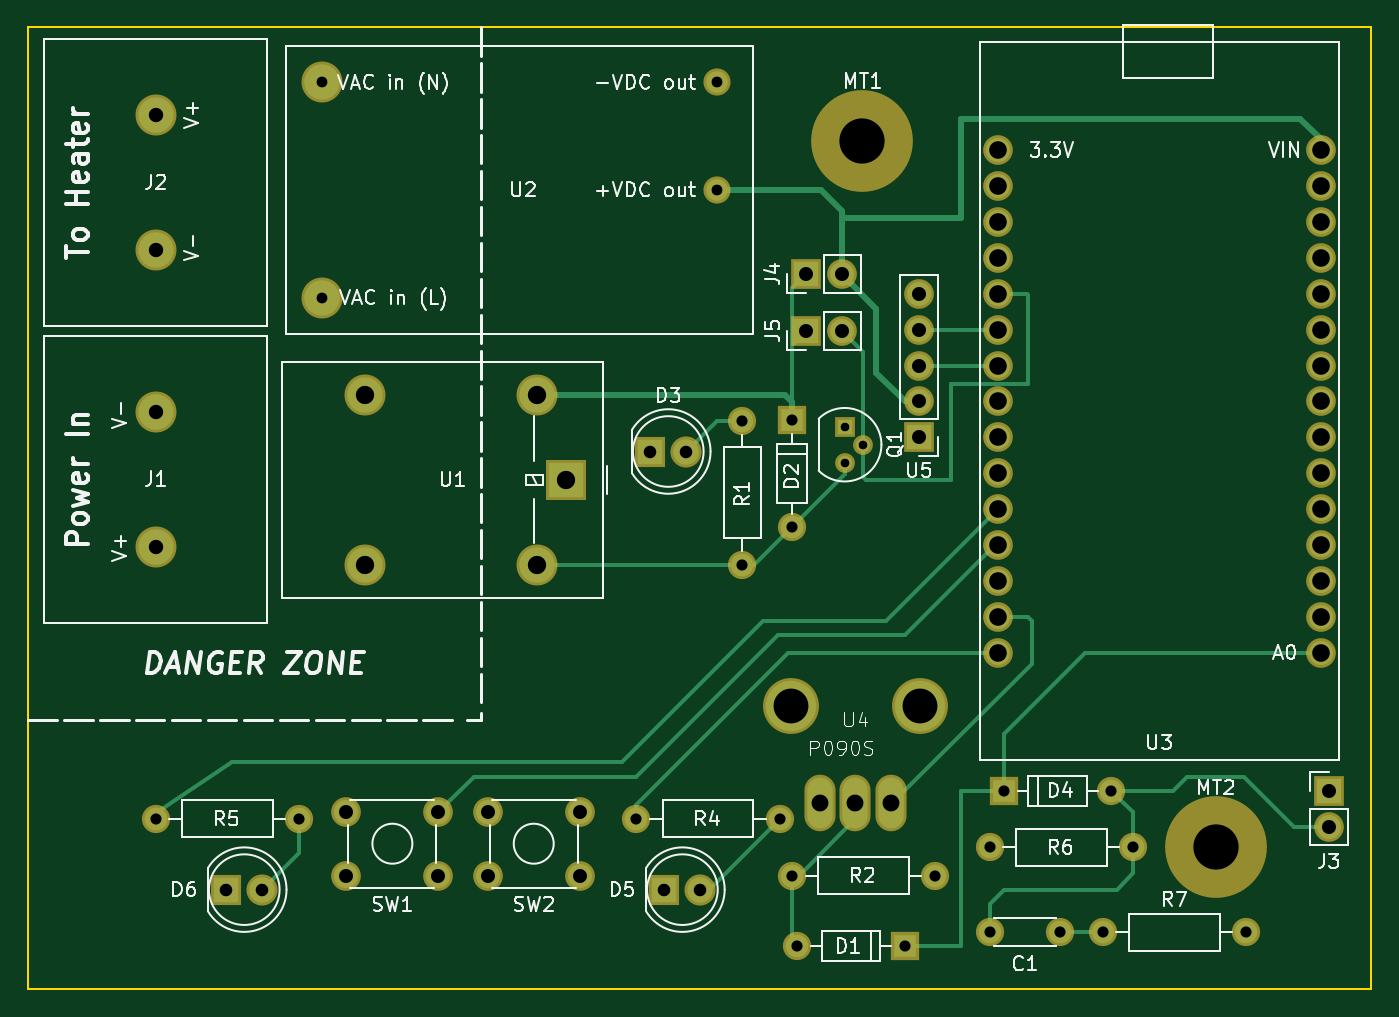
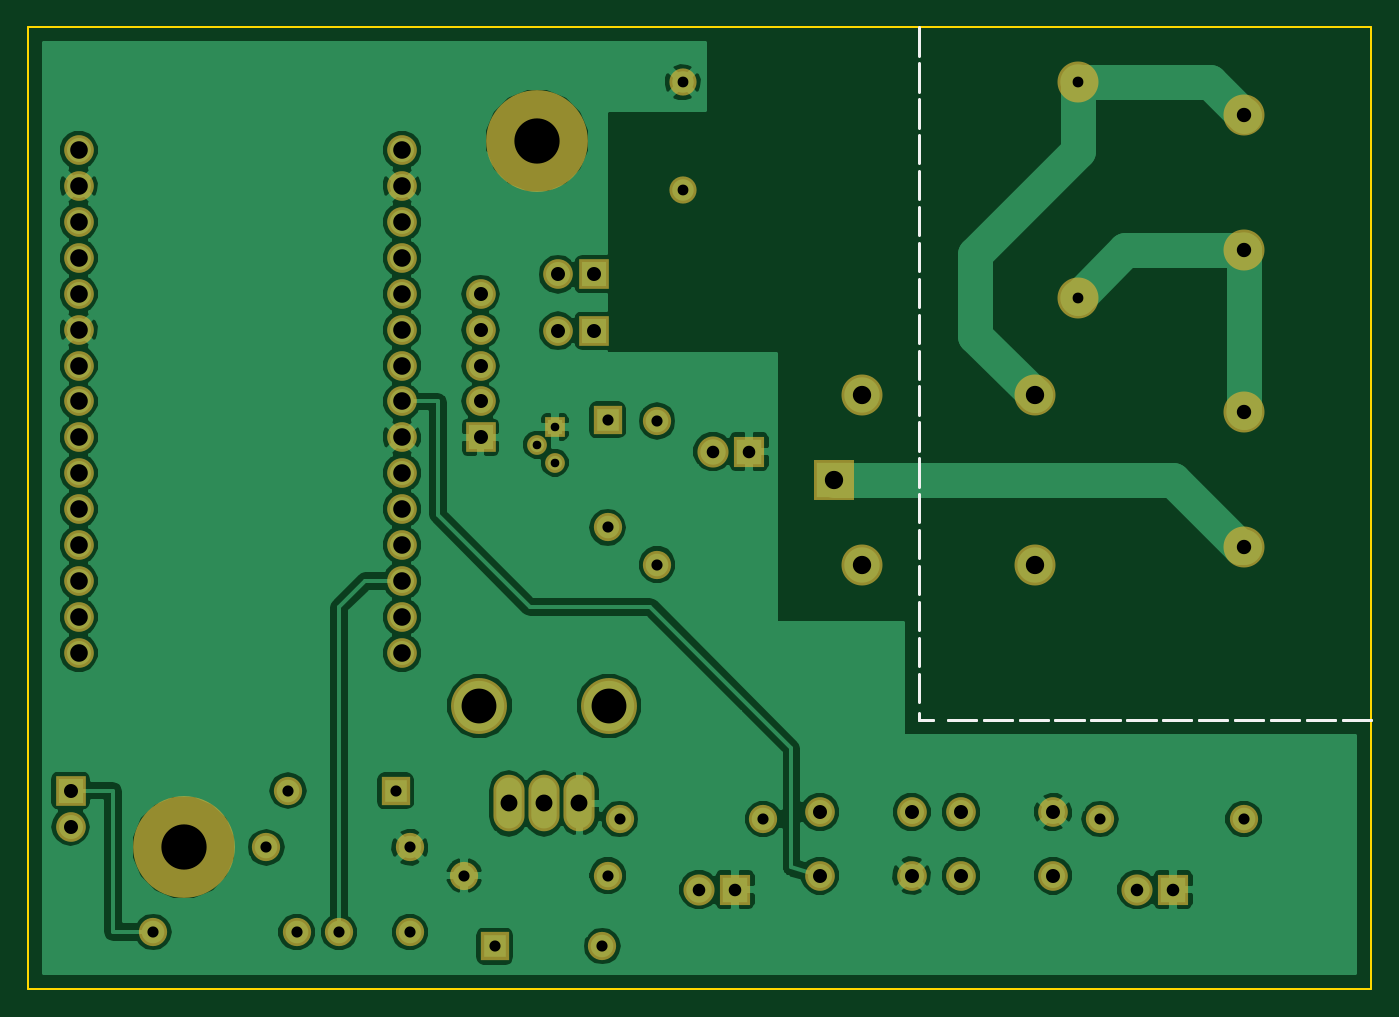
Circuit board: 8 layer files. Board 95.0 x 68.0 mm.
- bottom_copper: sous-vide-B.Cu.gbl (94682 bytes)
- bottom_mask: sous-vide-B.Mask.gbs (3381 bytes)
- bottom_silk: sous-vide-B.SilkS.gbo (2621 bytes)
- outline: sous-vide-Edge.Cuts.gm1 (575 bytes)
- top_copper: sous-vide-F.Cu.gtl (7935 bytes)
- top_mask: sous-vide-F.Mask.gts (3381 bytes)
- top_silk: sous-vide-F.SilkS.gto (43608 bytes)
- drill: sous-vide.drl (1730 bytes)

=== bottom_copper: sous-vide-B.Cu.gbl (94682 bytes, source omitted) ===
=== bottom_mask: sous-vide-B.Mask.gbs ===
G04 #@! TF.FileFunction,Soldermask,Bot*
%FSLAX46Y46*%
G04 Gerber Fmt 4.6, Leading zero omitted, Abs format (unit mm)*
G04 Created by KiCad (PCBNEW 4.0.7-e2-6376~58~ubuntu16.04.1) date Mon Jan  1 18:29:55 2018*
%MOMM*%
%LPD*%
G01*
G04 APERTURE LIST*
%ADD10C,0.100000*%
%ADD11R,2.000000X2.000000*%
%ADD12O,2.000000X2.000000*%
%ADD13C,1.400000*%
%ADD14R,1.400000X1.400000*%
%ADD15R,2.200000X2.200000*%
%ADD16C,2.200000*%
%ADD17C,2.100000*%
%ADD18R,2.100000X2.100000*%
%ADD19O,2.100000X2.100000*%
%ADD20R,2.900000X2.900000*%
%ADD21O,2.900000X2.900000*%
%ADD22C,2.000000*%
%ADD23O,2.200000X4.000000*%
%ADD24C,3.956000*%
%ADD25C,2.900000*%
%ADD26C,1.924000*%
%ADD27C,7.200000*%
G04 APERTURE END LIST*
D10*
D11*
X160000000Y-64750000D03*
D12*
X160000000Y-72370000D03*
D13*
X165020000Y-66520000D03*
X163750000Y-67790000D03*
D14*
X163750000Y-65250000D03*
D15*
X120000000Y-98000000D03*
D16*
X122540000Y-98000000D03*
D17*
X128500000Y-92500000D03*
X135000000Y-92500000D03*
X128500000Y-97000000D03*
X135000000Y-97000000D03*
X138500000Y-92500000D03*
X145000000Y-92500000D03*
X138500000Y-97000000D03*
X145000000Y-97000000D03*
D18*
X198000000Y-91000000D03*
D19*
X198000000Y-93540000D03*
D20*
X144000000Y-69000000D03*
D21*
X142000000Y-63000000D03*
X129800000Y-63000000D03*
X129800000Y-75000000D03*
X142000000Y-75000000D03*
D17*
X197430000Y-81240000D03*
X197430000Y-78700000D03*
X197430000Y-76160000D03*
X197430000Y-73620000D03*
X197430000Y-71080000D03*
X197430000Y-68540000D03*
X197430000Y-66000000D03*
X197430000Y-63460000D03*
X197430000Y-60920000D03*
X197430000Y-58380000D03*
X197430000Y-55840000D03*
X197430000Y-53300000D03*
X197430000Y-50760000D03*
X197430000Y-48220000D03*
X197430000Y-45680000D03*
X174570000Y-81240000D03*
X174570000Y-78700000D03*
X174570000Y-76160000D03*
X174570000Y-73620000D03*
X174570000Y-71080000D03*
X174570000Y-68540000D03*
X174570000Y-66000000D03*
X174570000Y-63460000D03*
X174570000Y-60920000D03*
X174570000Y-58380000D03*
X174570000Y-55840000D03*
X174570000Y-53300000D03*
X174570000Y-50760000D03*
X174570000Y-48220000D03*
X174570000Y-45680000D03*
D11*
X168000000Y-102000000D03*
D12*
X160380000Y-102000000D03*
D11*
X175000000Y-91000000D03*
D12*
X182620000Y-91000000D03*
D15*
X151000000Y-98000000D03*
D16*
X153540000Y-98000000D03*
D15*
X150000000Y-67000000D03*
D16*
X152540000Y-67000000D03*
D18*
X169000000Y-66000000D03*
D19*
X169000000Y-63460000D03*
X169000000Y-60920000D03*
X169000000Y-58380000D03*
X169000000Y-55840000D03*
D22*
X174000000Y-95000000D03*
D12*
X184160000Y-95000000D03*
D22*
X156500000Y-75000000D03*
D12*
X156500000Y-64840000D03*
D22*
X160000000Y-97000000D03*
D12*
X170160000Y-97000000D03*
D22*
X149000000Y-93000000D03*
D12*
X159160000Y-93000000D03*
D22*
X115000000Y-93000000D03*
D12*
X125160000Y-93000000D03*
D23*
X162000000Y-91900000D03*
X167000000Y-91900000D03*
X164500000Y-91900000D03*
D24*
X169072000Y-84984000D03*
X159928000Y-84984000D03*
D25*
X126760000Y-40880000D03*
X126760000Y-56120000D03*
D26*
X154700000Y-40880000D03*
X154700000Y-48500000D03*
D22*
X179000000Y-101000000D03*
X174000000Y-101000000D03*
X182000000Y-101000000D03*
D12*
X192160000Y-101000000D03*
D27*
X165000000Y-45000000D03*
X190000000Y-95000000D03*
D18*
X161000000Y-54460000D03*
D19*
X163540000Y-54460000D03*
D18*
X161000000Y-58460000D03*
D19*
X163540000Y-58460000D03*
D25*
X115000000Y-73722500D03*
X115000000Y-64197500D03*
X115000000Y-43197500D03*
X115000000Y-52722500D03*
M02*

=== bottom_silk: sous-vide-B.SilkS.gbo ===
G04 #@! TF.FileFunction,Legend,Bot*
%FSLAX46Y46*%
G04 Gerber Fmt 4.6, Leading zero omitted, Abs format (unit mm)*
G04 Created by KiCad (PCBNEW 4.0.7-e2-6376~58~ubuntu16.04.1) date Mon Jan  1 18:29:55 2018*
%MOMM*%
%LPD*%
G01*
G04 APERTURE LIST*
%ADD10C,0.100000*%
%ADD11C,0.200000*%
G04 APERTURE END LIST*
D10*
D11*
X138000000Y-86000000D02*
X138000000Y-85500000D01*
X106000000Y-86000000D02*
X108000000Y-86000000D01*
X108540000Y-86000000D02*
X110540000Y-86000000D01*
X111080000Y-86000000D02*
X113080000Y-86000000D01*
X113620000Y-86000000D02*
X115620000Y-86000000D01*
X116160000Y-86000000D02*
X118160000Y-86000000D01*
X118700000Y-86000000D02*
X120700000Y-86000000D01*
X121240000Y-86000000D02*
X123240000Y-86000000D01*
X123780000Y-86000000D02*
X125780000Y-86000000D01*
X126320000Y-86000000D02*
X128320000Y-86000000D01*
X128860000Y-86000000D02*
X130860000Y-86000000D01*
X131400000Y-86000000D02*
X133400000Y-86000000D01*
X133940000Y-86000000D02*
X135940000Y-86000000D01*
X137000000Y-86000000D02*
X138000000Y-86000000D01*
X137000000Y-86000000D02*
X138000000Y-86000000D01*
X133940000Y-86000000D02*
X135940000Y-86000000D01*
X131400000Y-86000000D02*
X133400000Y-86000000D01*
X128860000Y-86000000D02*
X130860000Y-86000000D01*
X126320000Y-86000000D02*
X128320000Y-86000000D01*
X123780000Y-86000000D02*
X125780000Y-86000000D01*
X121240000Y-86000000D02*
X123240000Y-86000000D01*
X118700000Y-86000000D02*
X120700000Y-86000000D01*
X116160000Y-86000000D02*
X118160000Y-86000000D01*
X113620000Y-86000000D02*
X115620000Y-86000000D01*
X111080000Y-86000000D02*
X113080000Y-86000000D01*
X108540000Y-86000000D02*
X110540000Y-86000000D01*
X106000000Y-86000000D02*
X108000000Y-86000000D01*
X138000000Y-82720000D02*
X138000000Y-84720000D01*
X138000000Y-80180000D02*
X138000000Y-82180000D01*
X138000000Y-77640000D02*
X138000000Y-79640000D01*
X138000000Y-75100000D02*
X138000000Y-77100000D01*
X138000000Y-72560000D02*
X138000000Y-74560000D01*
X138000000Y-70020000D02*
X138000000Y-72020000D01*
X138000000Y-67480000D02*
X138000000Y-69480000D01*
X138000000Y-64940000D02*
X138000000Y-66940000D01*
X138000000Y-62400000D02*
X138000000Y-64400000D01*
X138000000Y-59860000D02*
X138000000Y-61860000D01*
X138000000Y-57320000D02*
X138000000Y-59320000D01*
X138000000Y-54780000D02*
X138000000Y-56780000D01*
X138000000Y-52240000D02*
X138000000Y-54240000D01*
X138000000Y-49700000D02*
X138000000Y-51700000D01*
X138000000Y-47160000D02*
X138000000Y-49160000D01*
X138000000Y-44620000D02*
X138000000Y-46620000D01*
X138000000Y-42080000D02*
X138000000Y-44080000D01*
X138000000Y-39540000D02*
X138000000Y-41540000D01*
X138000000Y-37000000D02*
X138000000Y-39000000D01*
M02*

=== outline: sous-vide-Edge.Cuts.gm1 ===
G04 #@! TF.FileFunction,Profile,NP*
%FSLAX46Y46*%
G04 Gerber Fmt 4.6, Leading zero omitted, Abs format (unit mm)*
G04 Created by KiCad (PCBNEW 4.0.7-e2-6376~58~ubuntu16.04.1) date Mon Jan  1 18:29:55 2018*
%MOMM*%
%LPD*%
G01*
G04 APERTURE LIST*
%ADD10C,0.100000*%
%ADD11C,0.150000*%
G04 APERTURE END LIST*
D10*
D11*
X201000000Y-105000000D02*
X201000000Y-37000000D01*
X201000000Y-37000000D02*
X200000000Y-37000000D01*
X200000000Y-37000000D02*
X106000000Y-37000000D01*
X106000000Y-105000000D02*
X201000000Y-105000000D01*
X106000000Y-37000000D02*
X106000000Y-105000000D01*
M02*

=== top_copper: sous-vide-F.Cu.gtl (7935 bytes, source omitted) ===
=== top_mask: sous-vide-F.Mask.gts ===
G04 #@! TF.FileFunction,Soldermask,Top*
%FSLAX46Y46*%
G04 Gerber Fmt 4.6, Leading zero omitted, Abs format (unit mm)*
G04 Created by KiCad (PCBNEW 4.0.7-e2-6376~58~ubuntu16.04.1) date Mon Jan  1 18:29:55 2018*
%MOMM*%
%LPD*%
G01*
G04 APERTURE LIST*
%ADD10C,0.100000*%
%ADD11R,2.000000X2.000000*%
%ADD12O,2.000000X2.000000*%
%ADD13C,1.400000*%
%ADD14R,1.400000X1.400000*%
%ADD15R,2.200000X2.200000*%
%ADD16C,2.200000*%
%ADD17C,2.100000*%
%ADD18R,2.100000X2.100000*%
%ADD19O,2.100000X2.100000*%
%ADD20R,2.900000X2.900000*%
%ADD21O,2.900000X2.900000*%
%ADD22C,2.000000*%
%ADD23O,2.200000X4.000000*%
%ADD24C,3.956000*%
%ADD25C,2.900000*%
%ADD26C,1.924000*%
%ADD27C,7.200000*%
G04 APERTURE END LIST*
D10*
D11*
X160000000Y-64750000D03*
D12*
X160000000Y-72370000D03*
D13*
X165020000Y-66520000D03*
X163750000Y-67790000D03*
D14*
X163750000Y-65250000D03*
D15*
X120000000Y-98000000D03*
D16*
X122540000Y-98000000D03*
D17*
X128500000Y-92500000D03*
X135000000Y-92500000D03*
X128500000Y-97000000D03*
X135000000Y-97000000D03*
X138500000Y-92500000D03*
X145000000Y-92500000D03*
X138500000Y-97000000D03*
X145000000Y-97000000D03*
D18*
X198000000Y-91000000D03*
D19*
X198000000Y-93540000D03*
D20*
X144000000Y-69000000D03*
D21*
X142000000Y-63000000D03*
X129800000Y-63000000D03*
X129800000Y-75000000D03*
X142000000Y-75000000D03*
D17*
X197430000Y-81240000D03*
X197430000Y-78700000D03*
X197430000Y-76160000D03*
X197430000Y-73620000D03*
X197430000Y-71080000D03*
X197430000Y-68540000D03*
X197430000Y-66000000D03*
X197430000Y-63460000D03*
X197430000Y-60920000D03*
X197430000Y-58380000D03*
X197430000Y-55840000D03*
X197430000Y-53300000D03*
X197430000Y-50760000D03*
X197430000Y-48220000D03*
X197430000Y-45680000D03*
X174570000Y-81240000D03*
X174570000Y-78700000D03*
X174570000Y-76160000D03*
X174570000Y-73620000D03*
X174570000Y-71080000D03*
X174570000Y-68540000D03*
X174570000Y-66000000D03*
X174570000Y-63460000D03*
X174570000Y-60920000D03*
X174570000Y-58380000D03*
X174570000Y-55840000D03*
X174570000Y-53300000D03*
X174570000Y-50760000D03*
X174570000Y-48220000D03*
X174570000Y-45680000D03*
D11*
X168000000Y-102000000D03*
D12*
X160380000Y-102000000D03*
D11*
X175000000Y-91000000D03*
D12*
X182620000Y-91000000D03*
D15*
X151000000Y-98000000D03*
D16*
X153540000Y-98000000D03*
D15*
X150000000Y-67000000D03*
D16*
X152540000Y-67000000D03*
D18*
X169000000Y-66000000D03*
D19*
X169000000Y-63460000D03*
X169000000Y-60920000D03*
X169000000Y-58380000D03*
X169000000Y-55840000D03*
D22*
X174000000Y-95000000D03*
D12*
X184160000Y-95000000D03*
D22*
X156500000Y-75000000D03*
D12*
X156500000Y-64840000D03*
D22*
X160000000Y-97000000D03*
D12*
X170160000Y-97000000D03*
D22*
X149000000Y-93000000D03*
D12*
X159160000Y-93000000D03*
D22*
X115000000Y-93000000D03*
D12*
X125160000Y-93000000D03*
D23*
X162000000Y-91900000D03*
X167000000Y-91900000D03*
X164500000Y-91900000D03*
D24*
X169072000Y-84984000D03*
X159928000Y-84984000D03*
D25*
X126760000Y-40880000D03*
X126760000Y-56120000D03*
D26*
X154700000Y-40880000D03*
X154700000Y-48500000D03*
D22*
X179000000Y-101000000D03*
X174000000Y-101000000D03*
X182000000Y-101000000D03*
D12*
X192160000Y-101000000D03*
D27*
X165000000Y-45000000D03*
X190000000Y-95000000D03*
D18*
X161000000Y-54460000D03*
D19*
X163540000Y-54460000D03*
D18*
X161000000Y-58460000D03*
D19*
X163540000Y-58460000D03*
D25*
X115000000Y-73722500D03*
X115000000Y-64197500D03*
X115000000Y-43197500D03*
X115000000Y-52722500D03*
M02*

=== top_silk: sous-vide-F.SilkS.gto (43608 bytes, source omitted) ===
=== drill: sous-vide.drl ===
M48
INCH,TZ
T1C0.024
T2C0.030
T3C0.031
T4C0.035
T5C0.039
T6C0.040
T7C0.047
T8C0.049
T9C0.051
T10C0.097
T11C0.126
%
G90
G05
T1
X6.4469Y-2.5689
X6.4469Y-2.6689
X6.4969Y-2.6189
T2
X4.9906Y-1.6094
X4.9906Y-2.2094
X6.0906Y-1.6094
X6.0906Y-1.9094
T3
X4.5276Y-3.6614
X4.9276Y-3.6614
X5.8661Y-3.6614
X6.1614Y-2.5528
X6.1614Y-2.9528
X6.2661Y-3.6614
X6.2992Y-2.5492
X6.2992Y-2.8492
X6.2992Y-3.8189
X6.3142Y-4.0157
X6.6142Y-4.0157
X6.6992Y-3.8189
X6.8504Y-3.7402
X6.8504Y-3.9764
X6.8898Y-3.5827
X7.0472Y-3.9764
X7.1654Y-3.9764
X7.1898Y-3.5827
X7.2504Y-3.7402
X7.5654Y-3.9764
T4
X4.7244Y-3.8583
X4.8244Y-3.8583
X5.9055Y-2.6378
X5.9449Y-3.8583
X6.0055Y-2.6378
X6.0449Y-3.8583
T5
X5.0591Y-3.6417
X5.0591Y-3.8189
X5.315Y-3.6417
X5.315Y-3.8189
X5.4528Y-3.6417
X5.4528Y-3.8189
X5.7087Y-3.6417
X5.7087Y-3.8189
X6.3386Y-2.1441
X6.3386Y-2.3016
X6.4386Y-2.1441
X6.4386Y-2.3016
X6.6535Y-2.1984
X6.6535Y-2.2984
X6.6535Y-2.3984
X6.6535Y-2.4984
X6.6535Y-2.5984
X7.7953Y-3.5827
X7.7953Y-3.6827
T6
X4.5276Y-1.7007
X4.5276Y-2.0757
X4.5276Y-2.5275
X4.5276Y-2.9025
T7
X6.378Y-3.6181
X6.4764Y-3.6181
X6.5748Y-3.6181
T8
X6.8728Y-1.7984
X6.8728Y-1.8984
X6.8728Y-1.9984
X6.8728Y-2.0984
X6.8728Y-2.1984
X6.8728Y-2.2984
X6.8728Y-2.3984
X6.8728Y-2.4984
X6.8728Y-2.5984
X6.8728Y-2.6984
X6.8728Y-2.7984
X6.8728Y-2.8984
X6.8728Y-2.9984
X6.8728Y-3.0984
X6.8728Y-3.1984
X7.7728Y-1.7984
X7.7728Y-1.8984
X7.7728Y-1.9984
X7.7728Y-2.0984
X7.7728Y-2.1984
X7.7728Y-2.2984
X7.7728Y-2.3984
X7.7728Y-2.4984
X7.7728Y-2.5984
X7.7728Y-2.6984
X7.7728Y-2.7984
X7.7728Y-2.8984
X7.7728Y-2.9984
X7.7728Y-3.0984
X7.7728Y-3.1984
T9
X5.1102Y-2.4803
X5.1102Y-2.9528
X5.5906Y-2.4803
X5.5906Y-2.9528
X5.6693Y-2.7165
T10
X6.2964Y-3.3458
X6.6564Y-3.3458
T11
X6.4961Y-1.7717
X7.4803Y-3.7402
T0
M30
